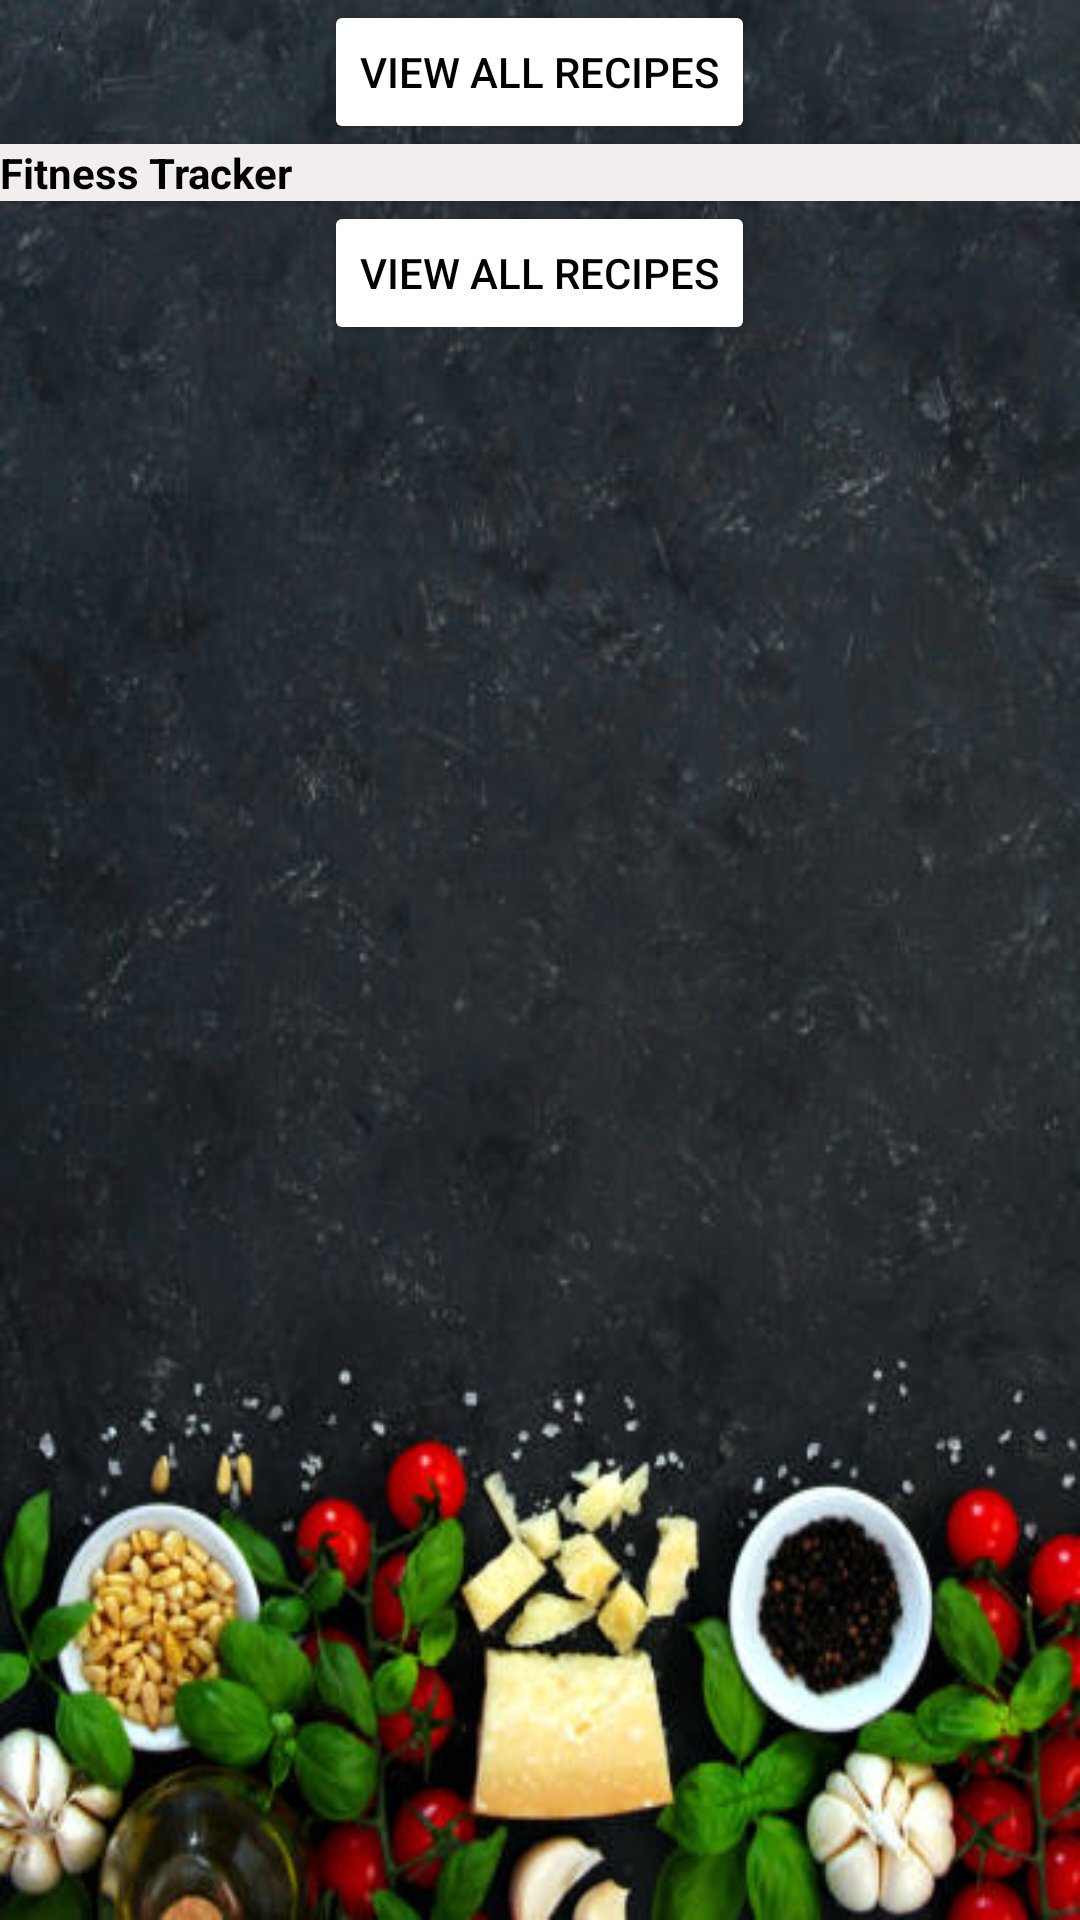

Write the Android layout XML for this screen, with the resource values it uses.
<!-- AndroidManifest.xml: application theme Theme.OffLine_Project1 -->
<!-- res/layout/activity_main.xml -->
<?xml version="1.0" encoding="utf-8"?>
<LinearLayout xmlns:android="http://schemas.android.com/apk/res/android"
    xmlns:app="http://schemas.android.com/apk/res-auto"
    xmlns:tools="http://schemas.android.com/tools"
    android:layout_width="match_parent"
    android:layout_height="match_parent"
    tools:context=".activity.MainActivity"
    android:background="@drawable/mainbg"
    android:orientation="vertical"
    >

        <ScrollView
            android:layout_width="match_parent"
            android:layout_height="match_parent"
                >
        <LinearLayout
            android:layout_width="match_parent"
            android:layout_height="match_parent"
            android:orientation="vertical"
        >
        <androidx.cardview.widget.CardView
            android:layout_weight="1.7"
            android:layout_width="match_parent"
            android:layout_margin="@dimen/_10sdp"
            android:layout_height="match_parent"
            android:backgroundTint="#F1EEED"
            app:cardCornerRadius="@dimen/_20sdp">

                <LinearLayout
                    android:layout_margin="@dimen/_10sdp"
                    android:orientation="vertical"
                    android:layout_width="match_parent"
                    android:layout_height="match_parent">
                        <androidx.recyclerview.widget.RecyclerView
                            android:id="@+id/recyclerView"
                            android:layout_width="match_parent"
                            android:layout_height="match_parent"/>
                </LinearLayout>
        </androidx.cardview.widget.CardView>

        <LinearLayout
            android:layout_weight="3"
            android:layout_gravity="center"
            android:gravity="center"
            android:layout_width="match_parent"
            android:layout_height="match_parent">

                <Button
                    android:id="@+id/btn_all"
                    android:layout_width="wrap_content"
                    android:backgroundTint="@color/white"
                    android:text="view all recipes"
                    android:textColor="@color/black"
                    android:layout_height="wrap_content"/>
        </LinearLayout>
        <androidx.cardview.widget.CardView
            android:layout_weight="1.5"
            android:layout_width="match_parent"
            android:layout_margin="@dimen/_10sdp"
            android:layout_height="match_parent"
            android:backgroundTint="#F1EEED"
            app:cardCornerRadius="@dimen/_20sdp">
                <LinearLayout
                    android:layout_gravity="center"
                    android:orientation="vertical"
                    android:layout_width="match_parent"
                    android:layout_height="match_parent">
                        <TextView
                            android:layout_margin="@dimen/_10sdp"
                            android:layout_weight="0"
                            android:text="Fitness Tracker"
                            android:textColor="@color/black"
                            android:textStyle="bold"
                            android:textSize="@dimen/_20sdp"
                            android:layout_width="match_parent"
                            android:layout_height="wrap_content"/>
                        <androidx.recyclerview.widget.RecyclerView
                            android:layout_weight="1"
                            android:id="@+id/recycle"
                            android:layout_margin="@dimen/_10sdp"
                            android:layout_width="match_parent"
                            android:layout_height="match_parent"/>

                </LinearLayout>


        </androidx.cardview.widget.CardView>

        <Space
            android:layout_weight="-0.1"
            android:layout_width="wrap_content"
            android:layout_height="wrap_content"/>

                <LinearLayout
                    android:layout_weight="3"
                    android:layout_gravity="center"
                    android:gravity="center"
                    android:layout_width="match_parent"
                    android:layout_height="match_parent">
                        <Button
                            android:id="@+id/all1"
                            android:layout_width="wrap_content"
                            android:backgroundTint="@color/white"
                            android:text="view all recipes"
                            android:textColor="@color/black"
                            android:layout_height="wrap_content"/>
                </LinearLayout>


        </LinearLayout>


        </ScrollView>


</LinearLayout>
<!-- resources referenced by this layout -->
<resources>
  <color name="black">#FF000000</color>
  <color name="white">#FFFFFFFF</color>
  <!-- drawable mainbg: jpg bitmap (drawable, 38938 bytes) -->
  <style name="Theme.OffLine_Project1" parent="Theme.MaterialComponents.DayNight.DarkActionBar">
          
          <item name="colorPrimary">@color/purple_500</item>
          <item name="colorPrimaryVariant">@color/purple_700</item>
          <item name="colorOnPrimary">@color/white</item>
          
          <item name="colorSecondary">@color/teal_200</item>
          <item name="colorSecondaryVariant">@color/teal_700</item>
          <item name="colorOnSecondary">@color/black</item>
          
          <item name="android:statusBarColor">?attr/colorPrimaryVariant</item>
          
      </style>
  <color name="purple_500">#8E5D6E</color>
  <color name="purple_700">#FF3700B3</color>
  <color name="teal_200">#FF03DAC5</color>
  <color name="teal_700">#FF018786</color>
</resources>
